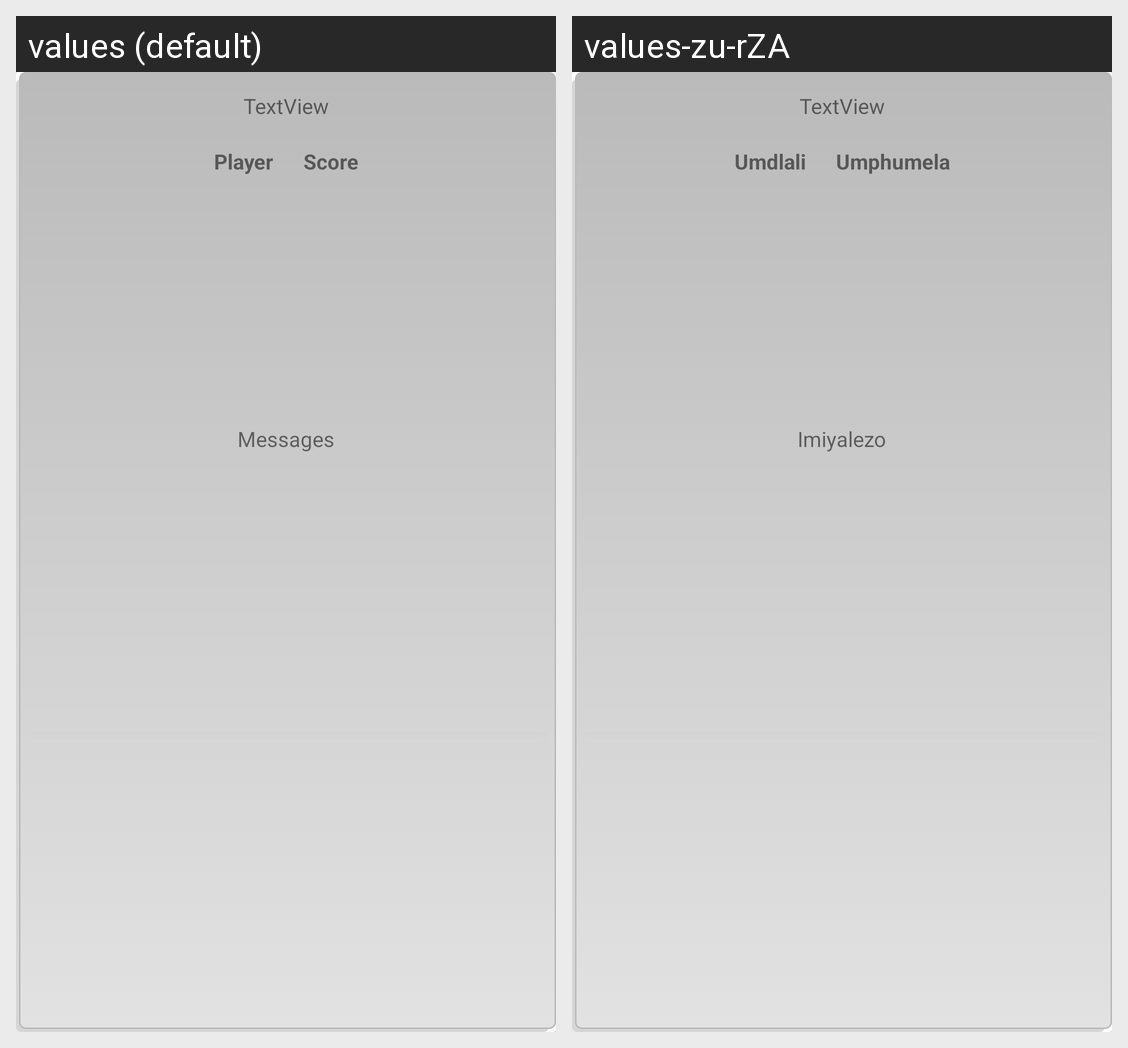

Strings drawn on this Android screen and how each of the app's shown locales translates them:
Android screen res/layout/game_item.xml rendered under 2 locales, left to right: values (default), values-zu-rZA. Device: Nexus 5 (rendered at 1080×1920; each locale shown at half size, 540×960, under a caption strip naming it); theme Theme.Qwirkle.
Strings drawn on this screen, with the default value and each locale's value (text and hints the layout hard-codes, and strings that could not be matched under every locale, appear in the picture but are not listed):

player_column_title
  values: Player
  values-zu-rZA: Umdlali

score_column_title
  values: Score
  values-zu-rZA: Umphumela

imessages
  values: Messages
  values-zu-rZA: Imiyalezo
